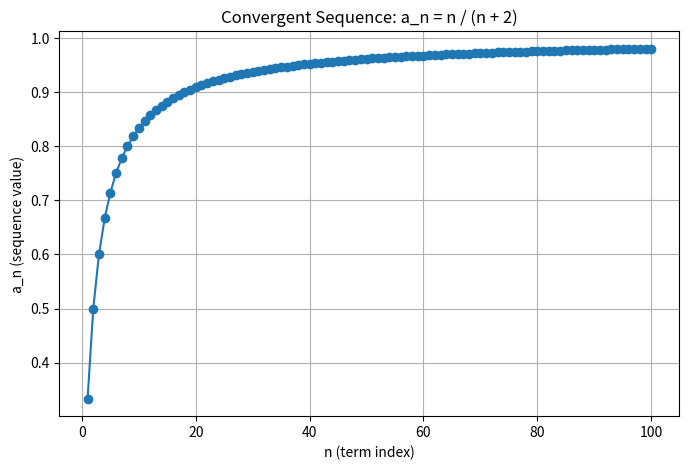
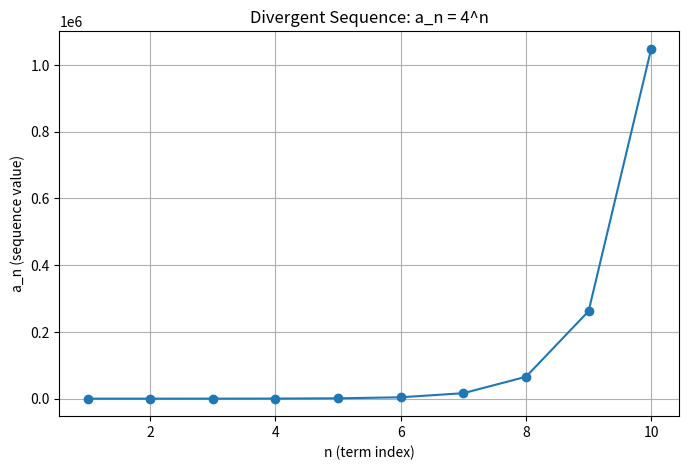
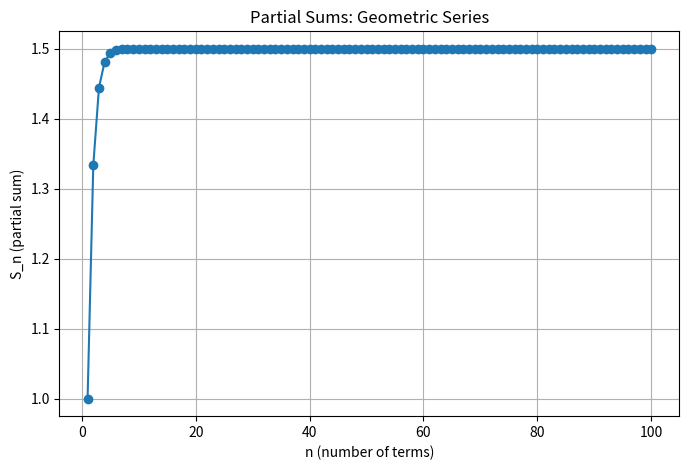
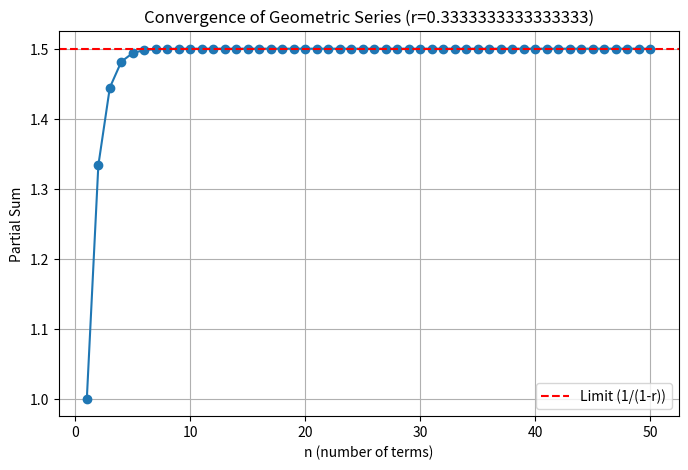
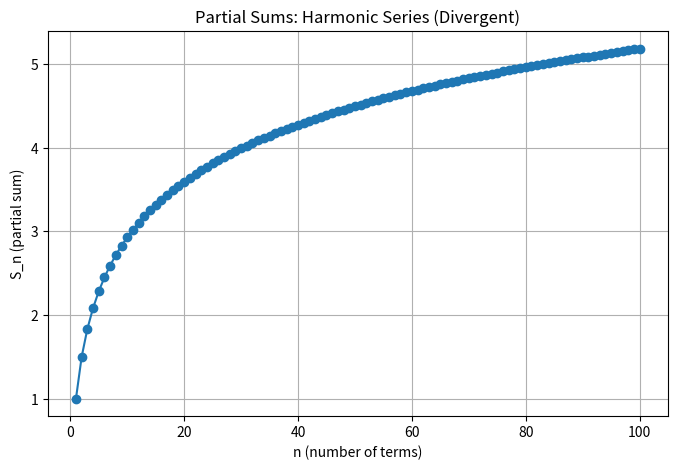
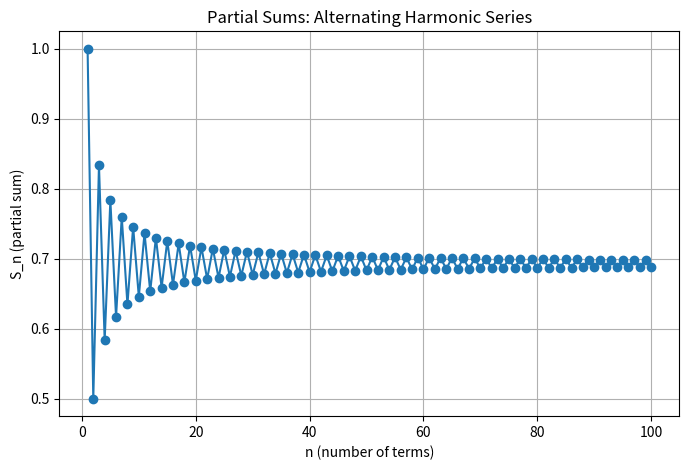

Recreate these plots in Python, in order.
import numpy as np
import matplotlib.pyplot as plt

# Function to plot a sequence
def plot_sequence(sequence_fn, n_terms=100, title="Sequence Example"):
    n = np.arange(1, n_terms + 1)
    sequence_values = sequence_fn(n)
    
    plt.figure(figsize=(8, 5))
    plt.plot(n, sequence_values, marker="o", linestyle="-")
    plt.title(title)
    plt.xlabel("n (term index)")
    plt.ylabel("a_n (sequence value)")
    plt.grid(True)
    plt.show()

# Function to plot partial sums
def plot_partial_sums(sequence_fn, n_terms=100, title="Partial Sums"):
    n = np.arange(1, n_terms + 1)
    sequence_values = sequence_fn(n)
    partial_sums = np.cumsum(sequence_values)
    
    plt.figure(figsize=(8, 5))
    plt.plot(n, partial_sums, marker="o", linestyle="-")
    plt.title(title)
    plt.xlabel("n (number of terms)")
    plt.ylabel("S_n (partial sum)")
    plt.grid(True)
    plt.show()

# Function to demonstrate series convergence for geometric series
def demonstrate_series_convergence(r, n_terms=50):
    n = np.arange(1, n_terms + 1)
    partial_sums = np.cumsum((r ** (n - 1)))
    
    plt.figure(figsize=(8, 5))
    plt.plot(n, partial_sums, marker="o", linestyle="-")
    plt.axhline(y=1/(1 - r), color="r", linestyle="--", label="Limit (1/(1-r))")
    plt.title(f"Convergence of Geometric Series (r={r})")
    plt.xlabel("n (number of terms)")
    plt.ylabel("Partial Sum")
    plt.legend()
    plt.grid(True)
    plt.show()

# Main function
def main():
    print("Demonstrating sequences and series...")
    
    # Example: Convergent sequence
    print("Plotting a convergent sequence: a_n = n / (n + 2)")
    plot_sequence(lambda n: n / (n + 2), title="Convergent Sequence: a_n = n / (n + 2)")
    
    # Example: Divergent sequence
    print("Plotting a divergent sequence: a_n = 4^n")
    plot_sequence(lambda n: 4 ** n, n_terms=10, title="Divergent Sequence: a_n = 4^n")
    
    # Example: Partial sums of a geometric series
    print("Plotting partial sums of a geometric series: r=1/3")
    plot_partial_sums(lambda n: (1 / 3) ** (n - 1), title="Partial Sums: Geometric Series")
    
    # Example: Convergence of geometric series
    print("Demonstrating convergence of geometric series: r=1/3")
    demonstrate_series_convergence(r=1/3)
    
    # Example: Divergent harmonic series
    print("Plotting partial sums of the harmonic series (divergent).")
    plot_partial_sums(lambda n: 1 / n, title="Partial Sums: Harmonic Series (Divergent)")
    
    # Example: Alternating series
    print("Plotting partial sums of an alternating harmonic series (convergent).")
    plot_partial_sums(lambda n: (-1) ** (n + 1) / n, title="Partial Sums: Alternating Harmonic Series")

if __name__ == "__main__":
    main()
